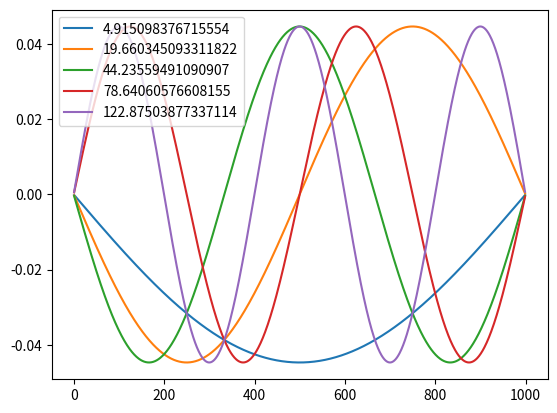

The matplotlib source for this figure:
import numpy as np
import matplotlib.pyplot as plt
import math

n_steps = 1000
h_bar = 1
m = 1
x = np.linspace(-0.5, 0.5, n_steps)
dx = x[1] - x[0]
V = np.zeros(n_steps)

# potential for an infinite well
A = np.zeros((n_steps, n_steps))

# potential for an infinite well with a wall in the middle
# for i in range(n_steps):
#     if i > 449 and i < 550:
#         V[i] = 50000

# potential for a simple harmonic oscillator with a wall in the middle
# for i in range(n_steps):
#     V[i] = (i - n_steps/2)**2 * dx * 0.5
#     if i > 449 and i < 550:
#         V[i] = 100_000

# potential for an infinite well with a finite well after 500 steps
# for i in range(n_steps):
#     if i > 500:
#         V[i] = 50

# compute our 1/(dx*dx) so we don't have to keep calculating it and we can just use this variable
dx2_inv = 1/(dx**2)

# calculate our matrix
for i in range(n_steps):
    for j in range(n_steps):
        if i == j:
            A[i][j] = dx2_inv + V[j]
        if i == j - 1 or i == j + 1:
            A[i][j] = -dx2_inv * 0.5

# compute eigen values and eigen vectors
E, psi_t = np.linalg.eigh(A)
# take the transpose of psi_t to the wavefunction vectors can accessed as psi[n]
psi = np.transpose(psi_t)

for i in range(5):
    plt.plot(psi[i], label=str(E[i]))
plt.legend()
plt.show()
